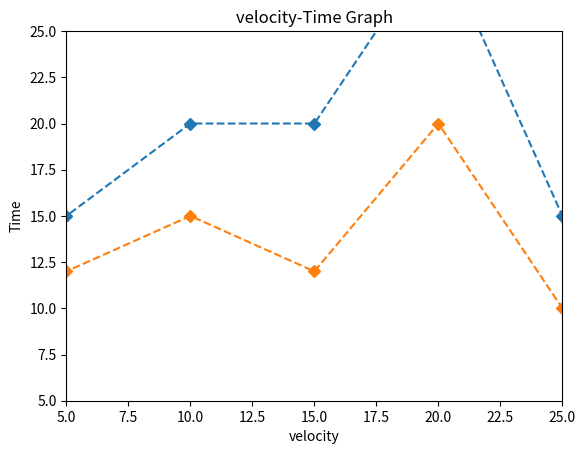

This figure's Python source:
import matplotlib. pyplot as plt
x=[0,5,10,15,20,25,30]
y1=[10,15,20,20,30,15,0]
y2=[10,12,15,12,20,10,0]
plt.plot(x,y1,linestyle = 'dashed', marker='D')
plt.plot(x,y2,linestyle = 'dashed', marker='D')
plt.title('velocity-Time Graph')
plt.xlabel('velocity')
plt.ylabel('Time')
plt.xlim(5,25)
plt.ylim(5,25)
plt.show()